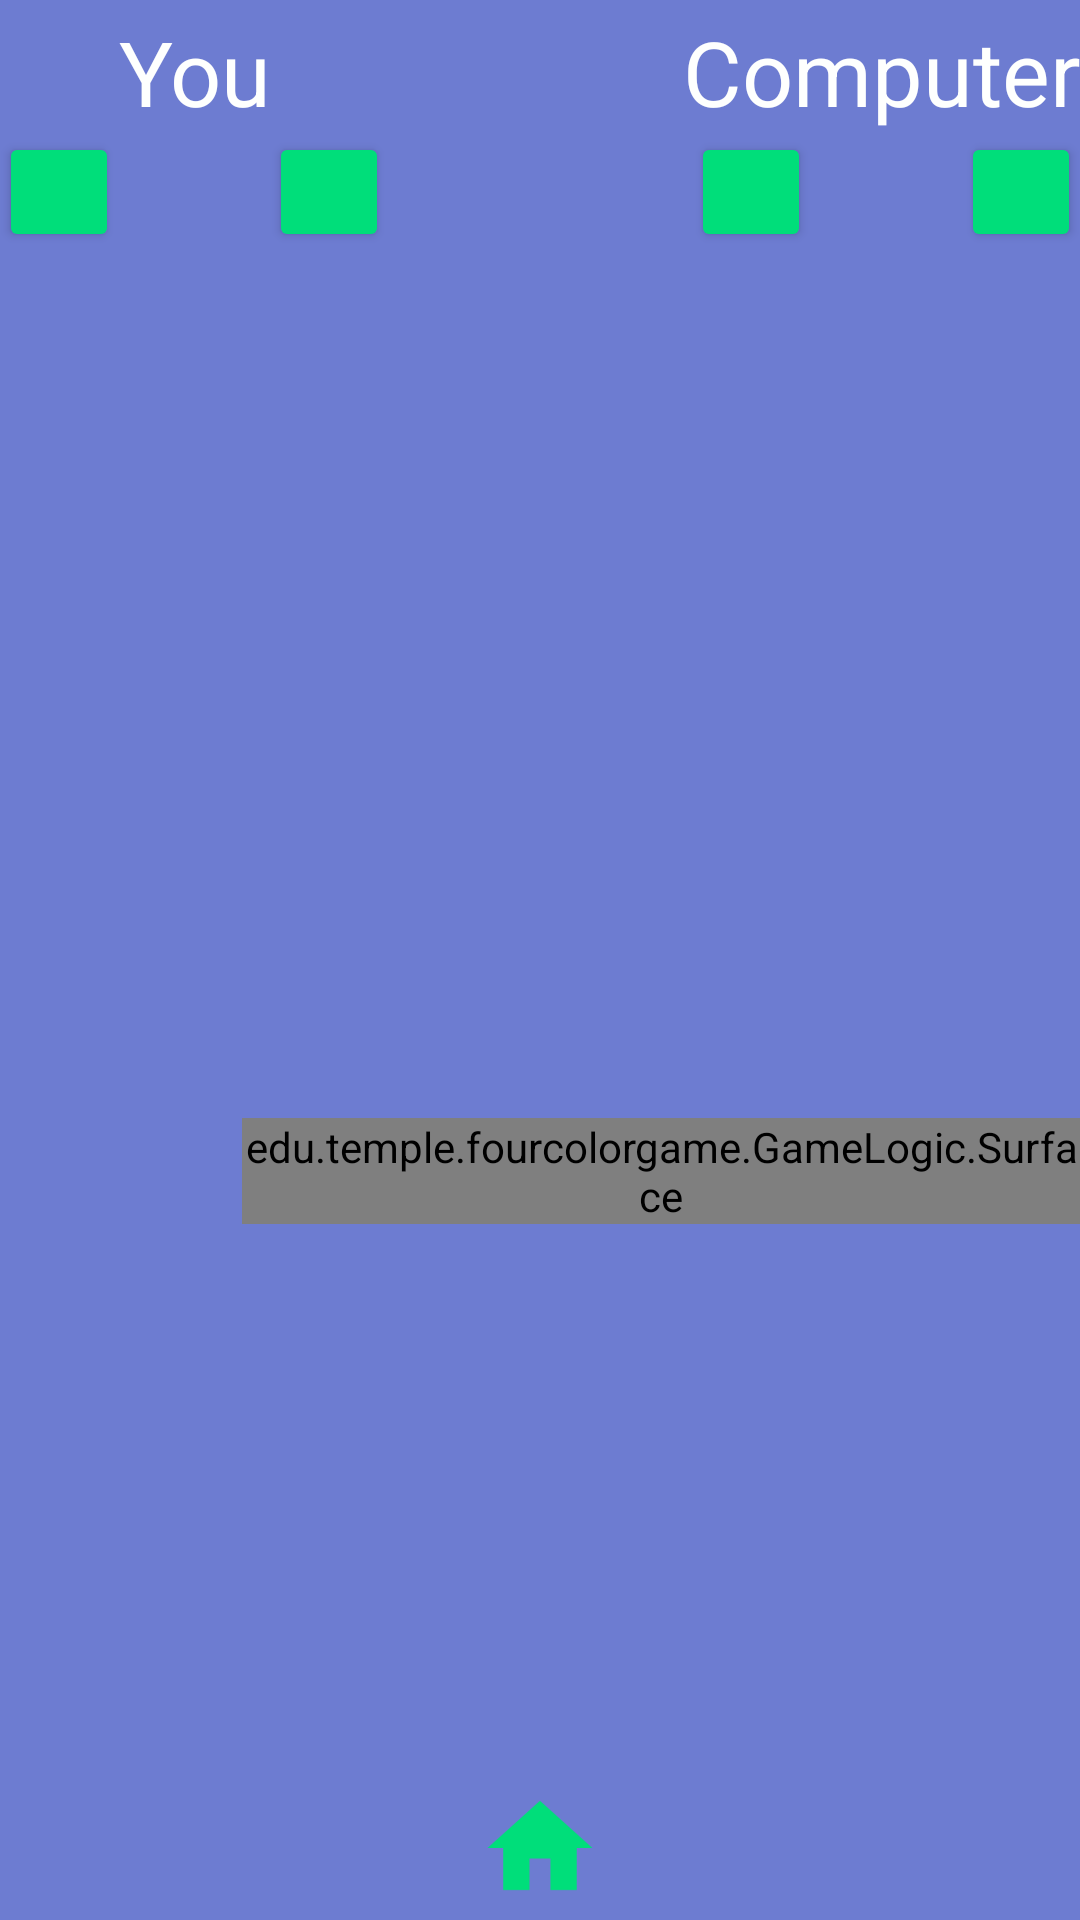

Layout XML and referenced resources for this Android screen:
<!-- AndroidManifest.xml: application theme AppTheme -->
<!-- res/layout/activity_vs_computer_mode.xml -->
<?xml version="1.0" encoding="utf-8"?>

<LinearLayout xmlns:android="http://schemas.android.com/apk/res/android"
    xmlns:tools="http://schemas.android.com/tools"
    xmlns:app="http://schemas.android.com/apk/res-auto"
    android:layout_width="match_parent"
    android:layout_height="match_parent"
    android:orientation="vertical"
    android:paddingBottom="@dimen/activity_vertical_margin"
    android:paddingLeft="@dimen/activity_horizontal_margin"
    android:paddingRight="@dimen/activity_horizontal_margin"
    android:paddingTop="@dimen/activity_vertical_margin"
    android:background="@color/colorPrimary">

    <RelativeLayout
        android:layout_width="match_parent"
        android:layout_height="0dp"
        android:layout_weight="0.3">



        <Button style="@style/Widget.AppCompat.Button.Colored"
            android:id="@+id/color_two"
            android:layout_width="40dp"
            android:layout_height="40dp"
            android:gravity="center"
            android:textColor="@color/colorText"
            android:textSize="20sp"
            android:layout_marginStart="50dp"
            android:layout_alignTop="@+id/color_one"
            android:layout_toEndOf="@+id/color_one" />

        <Button style="@style/Widget.AppCompat.Button.Colored"
            android:id="@+id/color_one"
            android:layout_width="40dp"
            android:layout_height="40dp"
            android:gravity="center"
            android:layout_marginTop="44dp"
            android:layout_alignParentStart="true" />

        <Button style="@style/Widget.AppCompat.Button.Colored"
            android:id="@+id/color_four"
            android:layout_width="40dp"
            android:layout_height="40dp"
            android:gravity="center"
            android:layout_alignTop="@+id/color_two"
            android:layout_alignParentEnd="true" />

        <Button style="@style/Widget.AppCompat.Button.Colored"
            android:id="@+id/color_three"
            android:layout_width="40dp"
            android:layout_height="40dp"
            android:layout_marginEnd="50dp"
            android:layout_alignTop="@+id/color_two"
            android:layout_toStartOf="@+id/color_four" />

        <TextView
            android:text="@string/comp_player"
            android:layout_width="wrap_content"
            android:layout_height="wrap_content"
            android:id="@+id/player_two_text"
            android:textColor="@color/colorText"
            android:textSize="30sp"
            android:layout_above="@+id/color_four"
            android:layout_alignParentEnd="true" />

        <TextView
            android:layout_width="wrap_content"
            android:layout_height="wrap_content"
            android:id="@+id/human_score"
            android:textColor="@color/colorText"
            android:textSize="20sp"
            android:layout_alignParentBottom="true"
            android:layout_toEndOf="@+id/color_one"
            android:layout_marginBottom="11dp" />

        <TextView
            android:layout_width="wrap_content"
            android:layout_height="wrap_content"
            android:layout_alignTop="@+id/human_score"
            android:textColor="@color/colorText"
            android:textSize="20sp"
            android:layout_alignParentEnd="true"
            android:layout_marginEnd="29dp"
            android:id="@+id/computer_score" />

        <TextView
            android:layout_width="wrap_content"
            android:layout_height="wrap_content"
            android:text="@string/you"
            android:textColor="@color/colorText"
            android:textSize="30sp"
            android:id="@+id/player_one_text"
            android:layout_above="@+id/color_two"
            android:layout_toEndOf="@+id/color_one" />

    </RelativeLayout>

    <RelativeLayout
        android:layout_width="match_parent"
        android:layout_height="0dp"
        android:layout_weight = "1"
        >

        <edu.temple.fourcolorgame.GameLogic.Surface
            android:id="@+id/game_chart"
            android:layout_width="wrap_content"
            android:layout_height="wrap_content"
            android:layout_marginBottom="232dp"
            android:layout_alignParentBottom="true"
            android:layout_alignParentStart="true"
            android:layout_marginStart="81dp" />

        <ImageView
            android:layout_width="wrap_content"
            android:layout_height="wrap_content"
            app:srcCompat="@mipmap/ic_home"
            android:id="@+id/home_button"
            android:layout_alignParentBottom="true"
            android:layout_centerHorizontal="true"
            android:contentDescription="@string/home" />

    </RelativeLayout>


</LinearLayout>
<!-- resources referenced by this layout -->
<resources>
  <color name="colorPrimary">#6d7cd1</color>
  <color name="colorText">#fefffe</color>
  <!-- mipmap ic_home: png bitmap (mipmap-hdpi, 455 bytes) -->
  <string name="comp_player">Computer</string>
  <string name="home">Home</string>
  <string name="you">You</string>
  <style name="AppTheme" parent="Theme.AppCompat.Light.NoActionBar">
          
          <item name="colorPrimary">@color/colorPrimary</item>
          <item name="colorPrimaryDark">@color/colorPrimaryDark</item>
          <item name="colorAccent">@color/colorAccent</item>
      </style>
  <color name="colorPrimaryDark">#17166b</color>
  <color name="colorAccent">#00de7a</color>
</resources>
